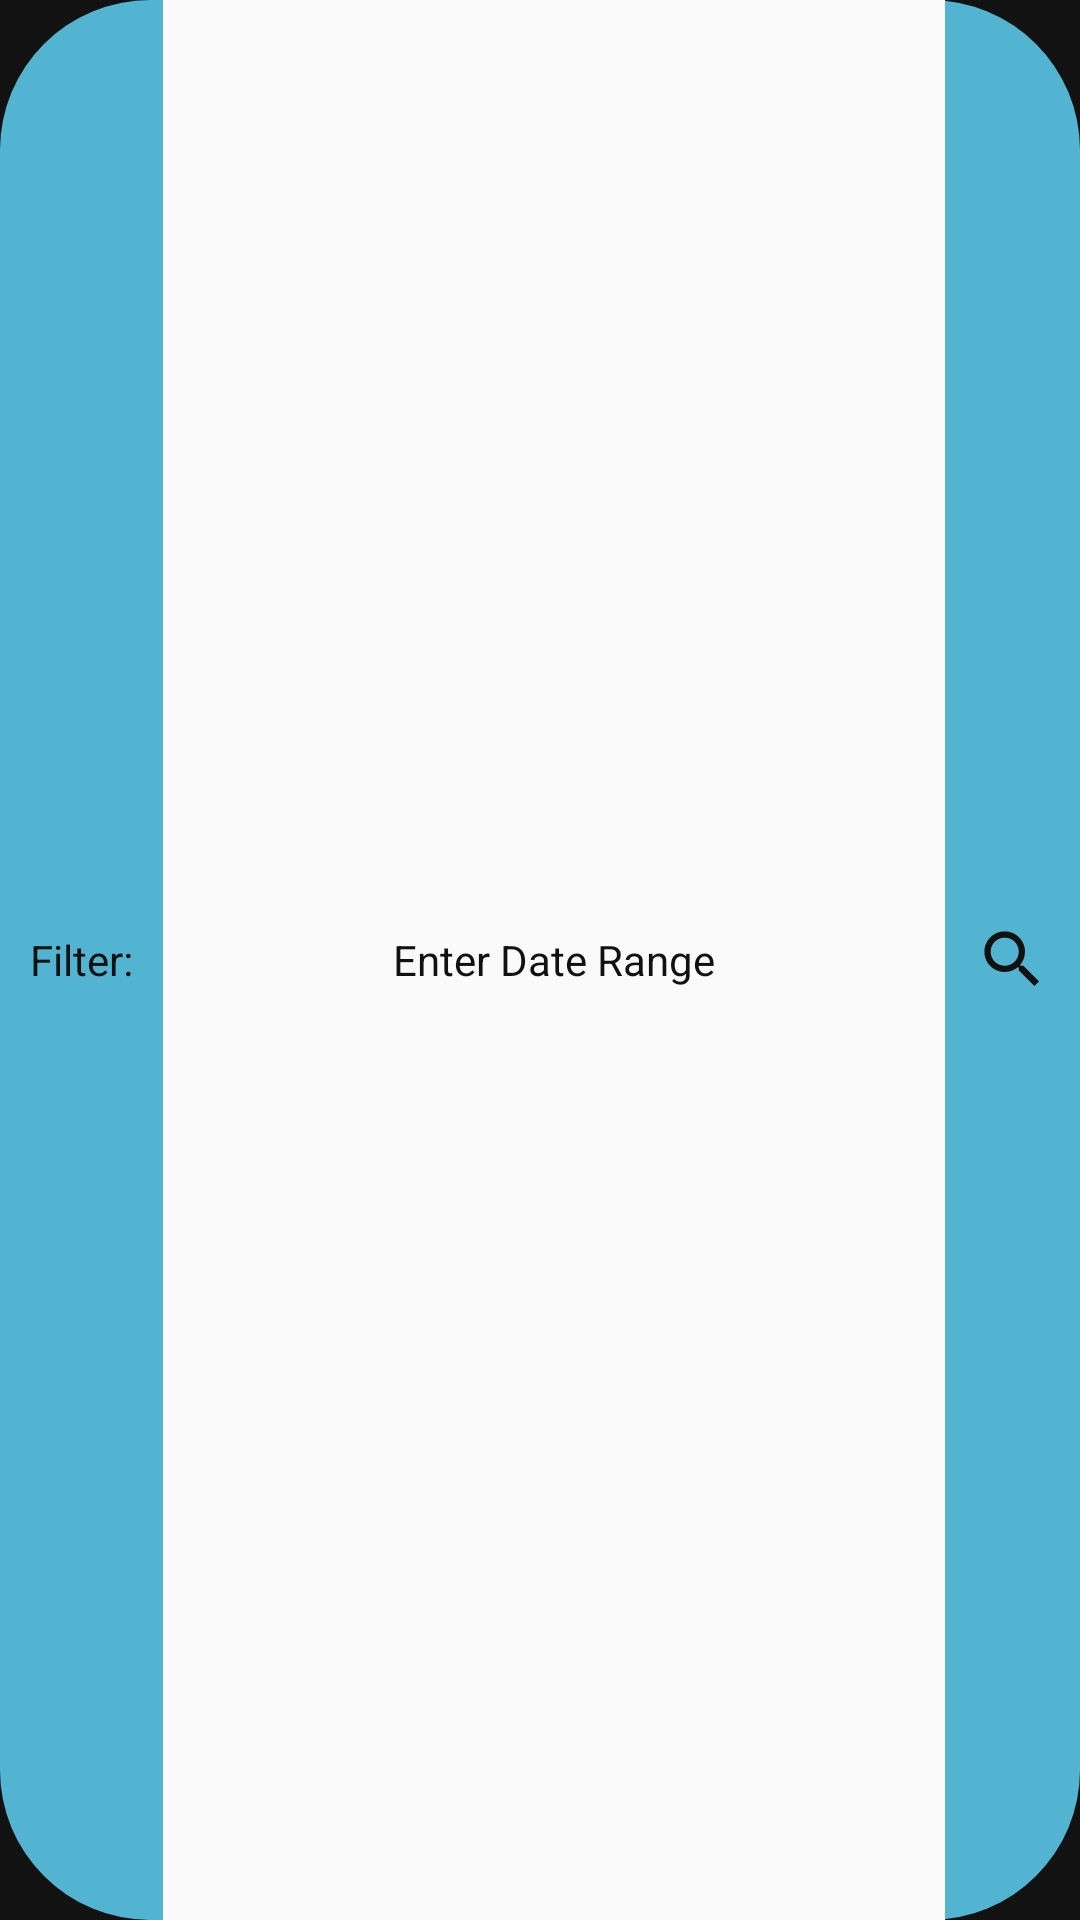

This screen was rendered from an Android layout file. Write that file and the resources it references.
<!-- AndroidManifest.xml: application theme AppTheme -->
<!-- res/layout/search_date_range.xml -->
<?xml version="1.0" encoding="utf-8"?>
<RelativeLayout xmlns:android="http://schemas.android.com/apk/res/android"
    android:layout_width="match_parent"
    android:layout_height="30dp"
    android:background="@drawable/back_search_date">

    <ImageView
        android:id="@+id/sdr_icon"
        style="@style/EQuakeIcons"
        android:layout_width="wrap_content"
        android:layout_height="wrap_content"
        android:layout_alignParentEnd="true"
        android:layout_centerVertical="true"
        android:layout_marginEnd="10dp"
        android:src="@drawable/ic_search"
        android:contentDescription="@string/search_content_desc" />

    <androidx.constraintlayout.widget.ConstraintLayout
        android:layout_width="wrap_content"
        android:layout_height="match_parent"
        android:layout_centerVertical="true"
        android:layout_marginHorizontal="10dp"
        android:layout_toStartOf="@+id/sdr_icon"
        android:layout_toEndOf="@+id/sdr_label"
        android:background="@color/color_background_tertiary">

        <TextView
            android:id="@+id/sdr_search"
            android:layout_width="match_parent"
            android:layout_height="match_parent"
            android:text="@string/placeholder_date_hint"
            android:background="@color/color_background_primary"
            android:gravity="center">
        </TextView>
    </androidx.constraintlayout.widget.ConstraintLayout>

    <TextView
        android:id="@+id/sdr_label"
        android:layout_width="wrap_content"
        android:layout_height="match_parent"
        android:layout_alignParentStart="true"
        android:layout_centerVertical="true"
        android:layout_marginStart="10dp"
        android:gravity="center"
        android:text="@string/search_date_label" />
</RelativeLayout>
<!-- resources referenced by this layout -->
<resources>
  <color name="color_background_primary">#fafafa</color>
  <color name="color_background_tertiary">#201612</color>
  <!-- drawable back_search_date (drawable) -->
  <?xml version="1.0" encoding="utf-8"?>
  <layer-list xmlns:android="http://schemas.android.com/apk/res/android">
      
      <item
          android:width="?attr/layout_constrainedWidth"
          android:height="?attr/layout_constrainedHeight">
          <shape android:shape="rectangle">
              <corners android:radius="50dp" />
              <solid android:color="@color/color_primary_light" />
          </shape>
      </item>
  </layer-list>
  <!-- drawable ic_search (drawable) -->
  <vector xmlns:android="http://schemas.android.com/apk/res/android"
      android:width="25dp"
      android:height="25dp"
      android:tint="?attr/colorControlNormal"
      android:viewportWidth="24"
      android:viewportHeight="24">
      
      <path
          android:fillColor="@android:color/black"
          android:pathData="M15.5,14h-0.79l-0.28,-0.27C15.41,12.59 16,11.11 16,9.5 16,5.91 13.09,3 9.5,3S3,5.91 3,9.5 5.91,16 9.5,16c1.61,0 3.09,-0.59 4.23,-1.57l0.27,0.28v0.79l5,4.99L20.49,19l-4.99,-5zM9.5,14C7.01,14 5,11.99 5,9.5S7.01,5 9.5,5 14,7.01 14,9.5 11.99,14 9.5,14z" />
  </vector>
  <string name="placeholder_date_hint">Enter Date Range</string>
  <string name="search_content_desc">Search</string>
  <string name="search_date_label">Filter:</string>
  <style name="EQuakeIcons">
          <item name="android:tint">@color/color_text_black</item>
      </style>
  <style name="AppTheme" parent="Theme.MaterialComponents.NoActionBar">
          
          <item name="colorPrimary">@color/color_primary</item>
          <item name="colorPrimaryVariant">@color/color_primary_dark</item>
          <item name="colorOnPrimary">@color/color_text_white</item>
          
          <item name="android:textColor">@color/color_text_black</item>
          <item name="fontFamily">@font/roboto_family</item>
          
          <item name="android:statusBarColor">@color/color_primary_dark</item>
      </style>
  <color name="color_primary_light">#53B4D1</color>
  <color name="color_text_black">#111111</color>
  <color name="color_primary">#258498</color>
  <color name="color_primary_dark">#212F59</color>
  <color name="color_text_white">#eeeeee</color>
</resources>
